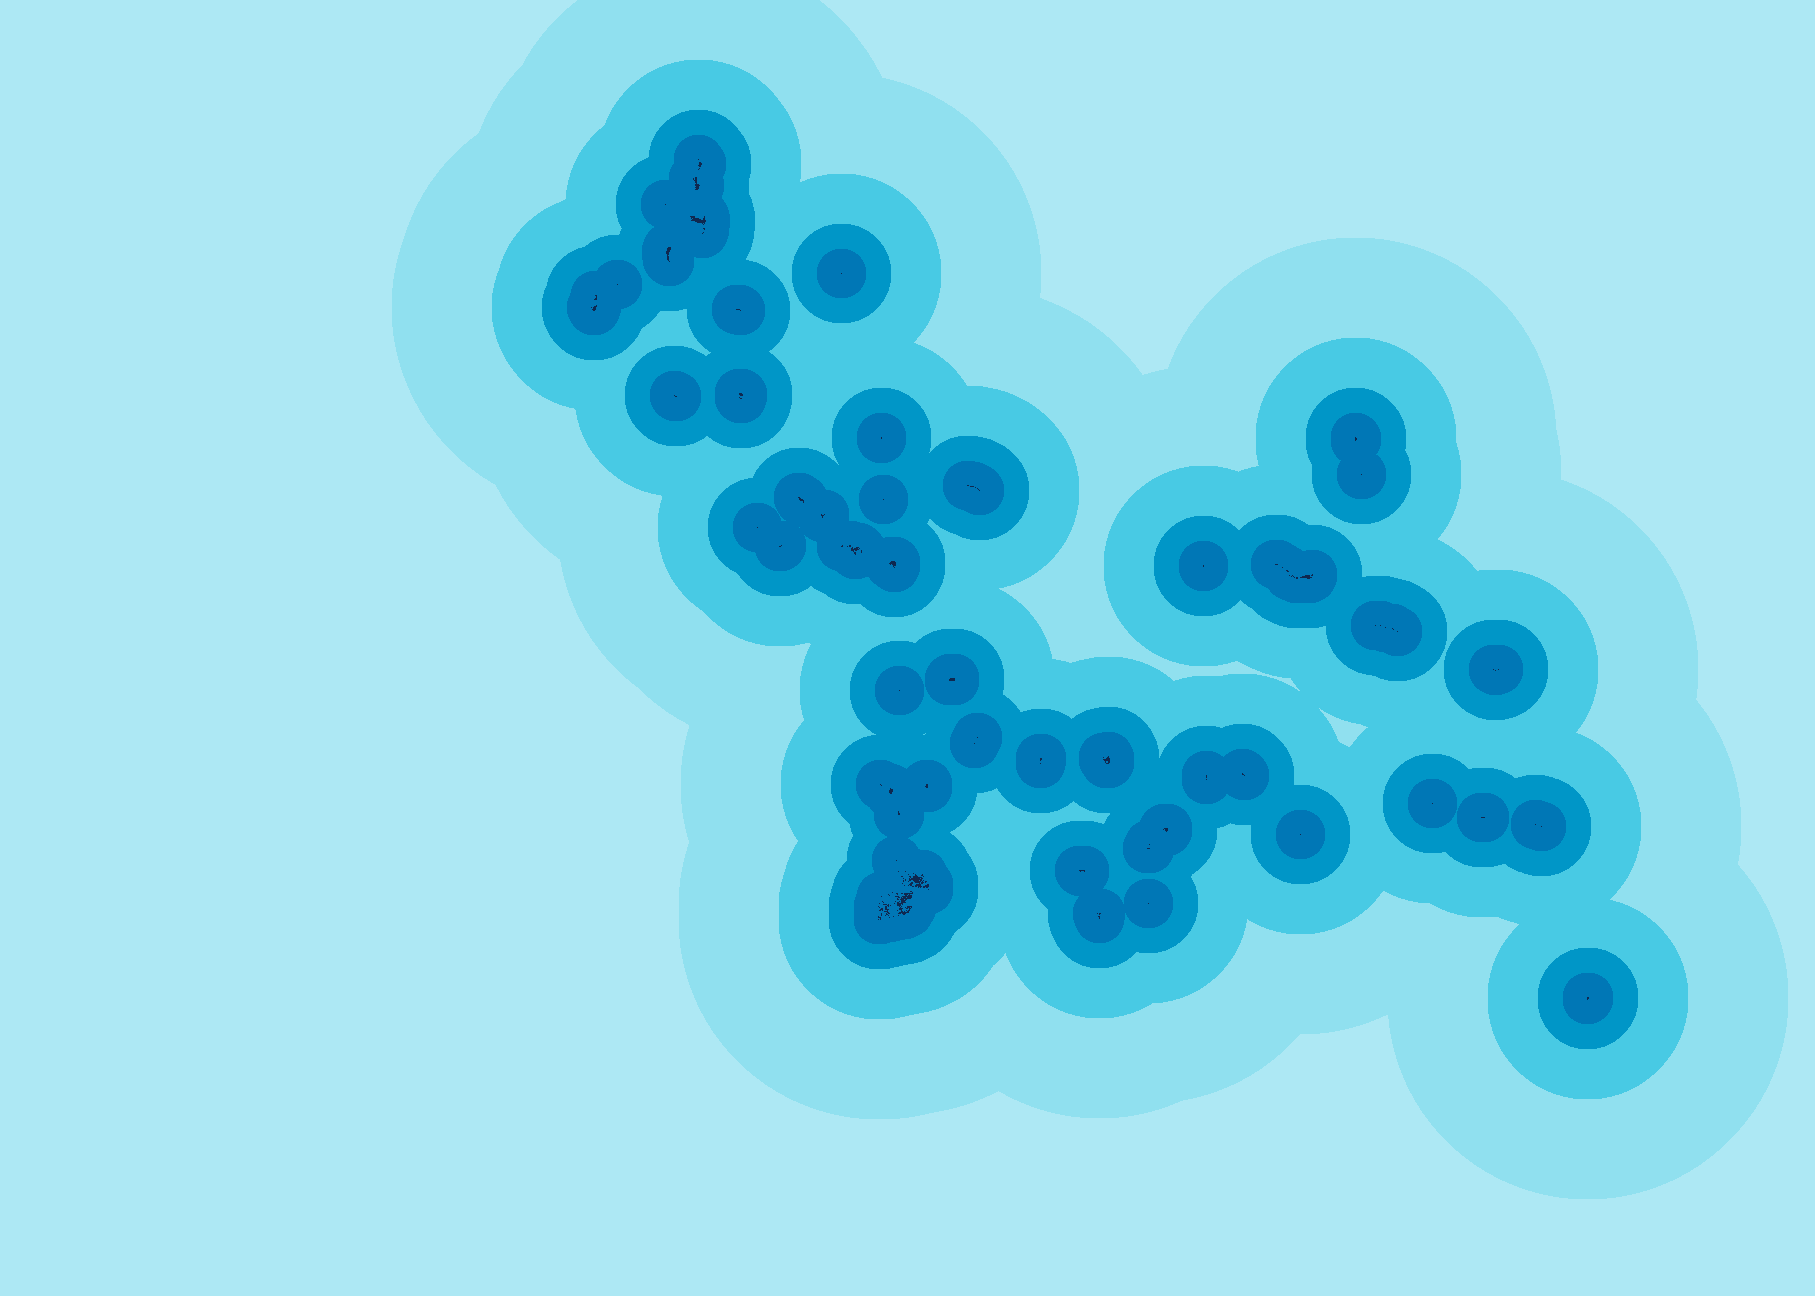

The table this chart was drawn from, first rows:
bin, total_cropland_ha, paddy_ha, banana_ha, other_ha, paddy_pct, banana_pct, other_pct, color
0 – 250 m, 905.7, 238.7, 9.2, 657.8, 26.4, 1.0, 72.6, #0077B6
250 – 500 m, 1371, 410.9, 14.3, 945.7, 30.0, 1.0, 69.0, #0096C7
500 – 1,000 m, 1684, 520.0, 13.8, 1150, 30.9, 0.8, 68.3, #48CAE4
1,000 – 2,000 m, 787.1, 209.6, 4.1, 573.4, 26.6, 0.5, 72.8, #90E0EF
> 2,000 m, 77.3, 16.9, 0.2, 60.2, 21.9, 0.3, 77.9, #ADE8F4
